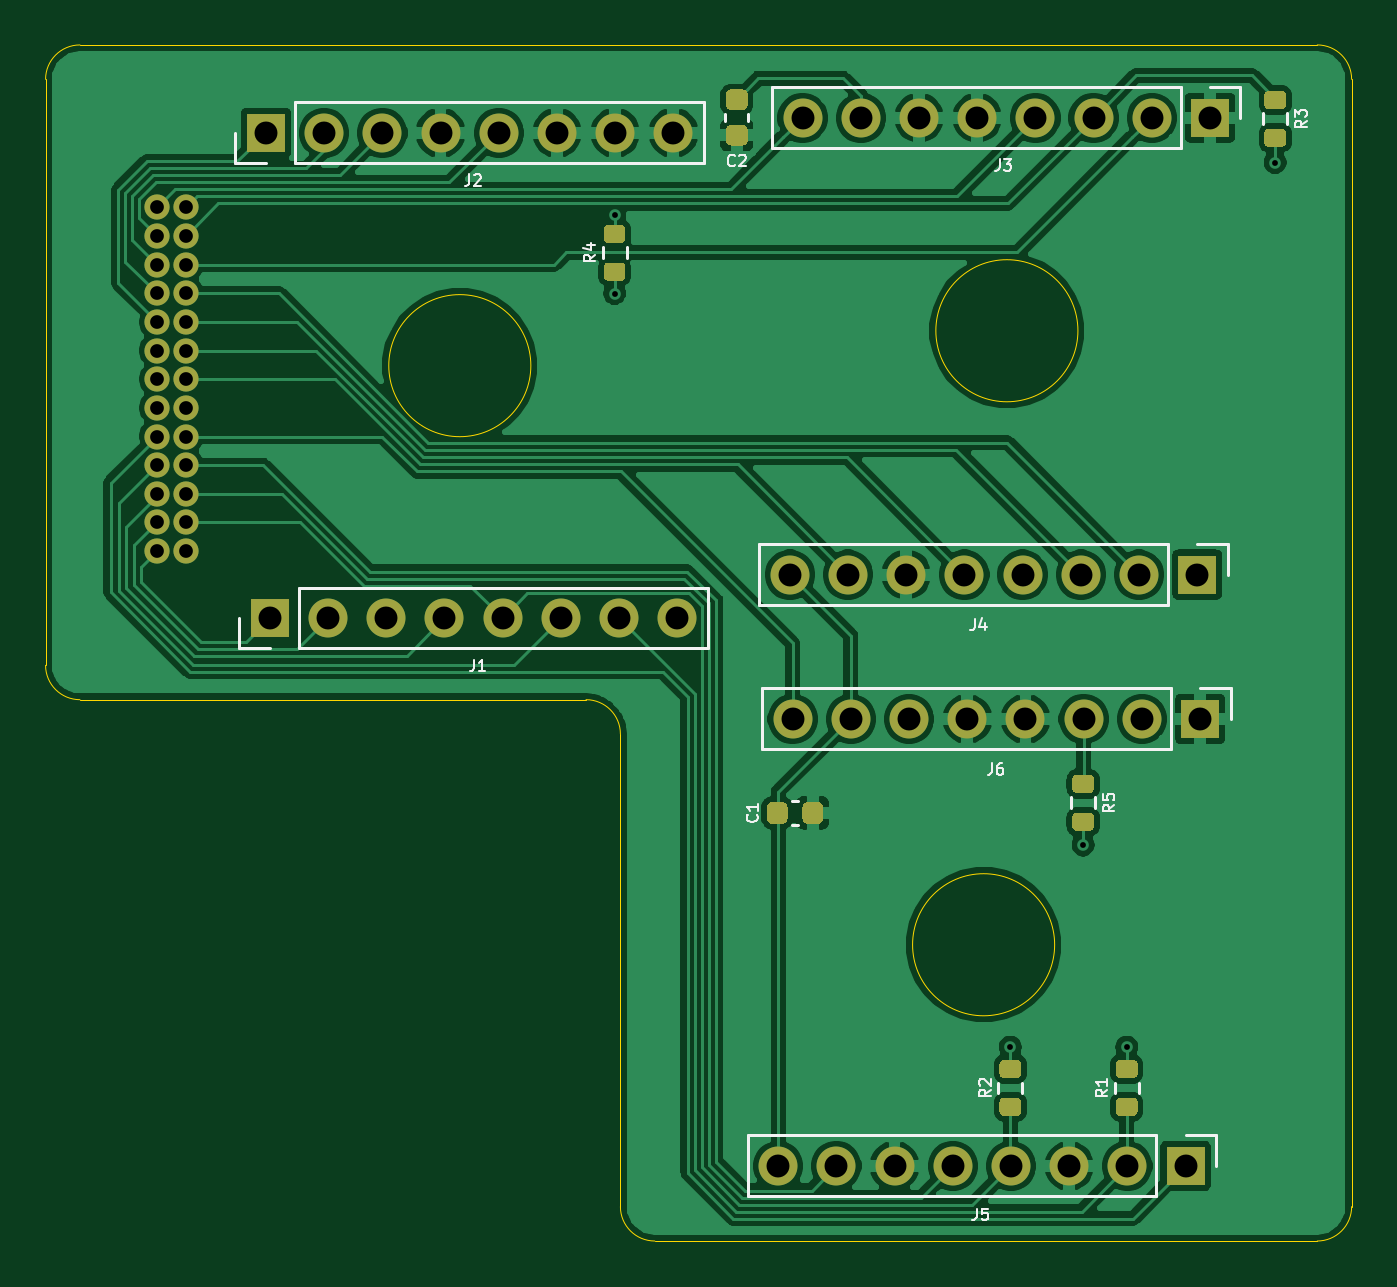
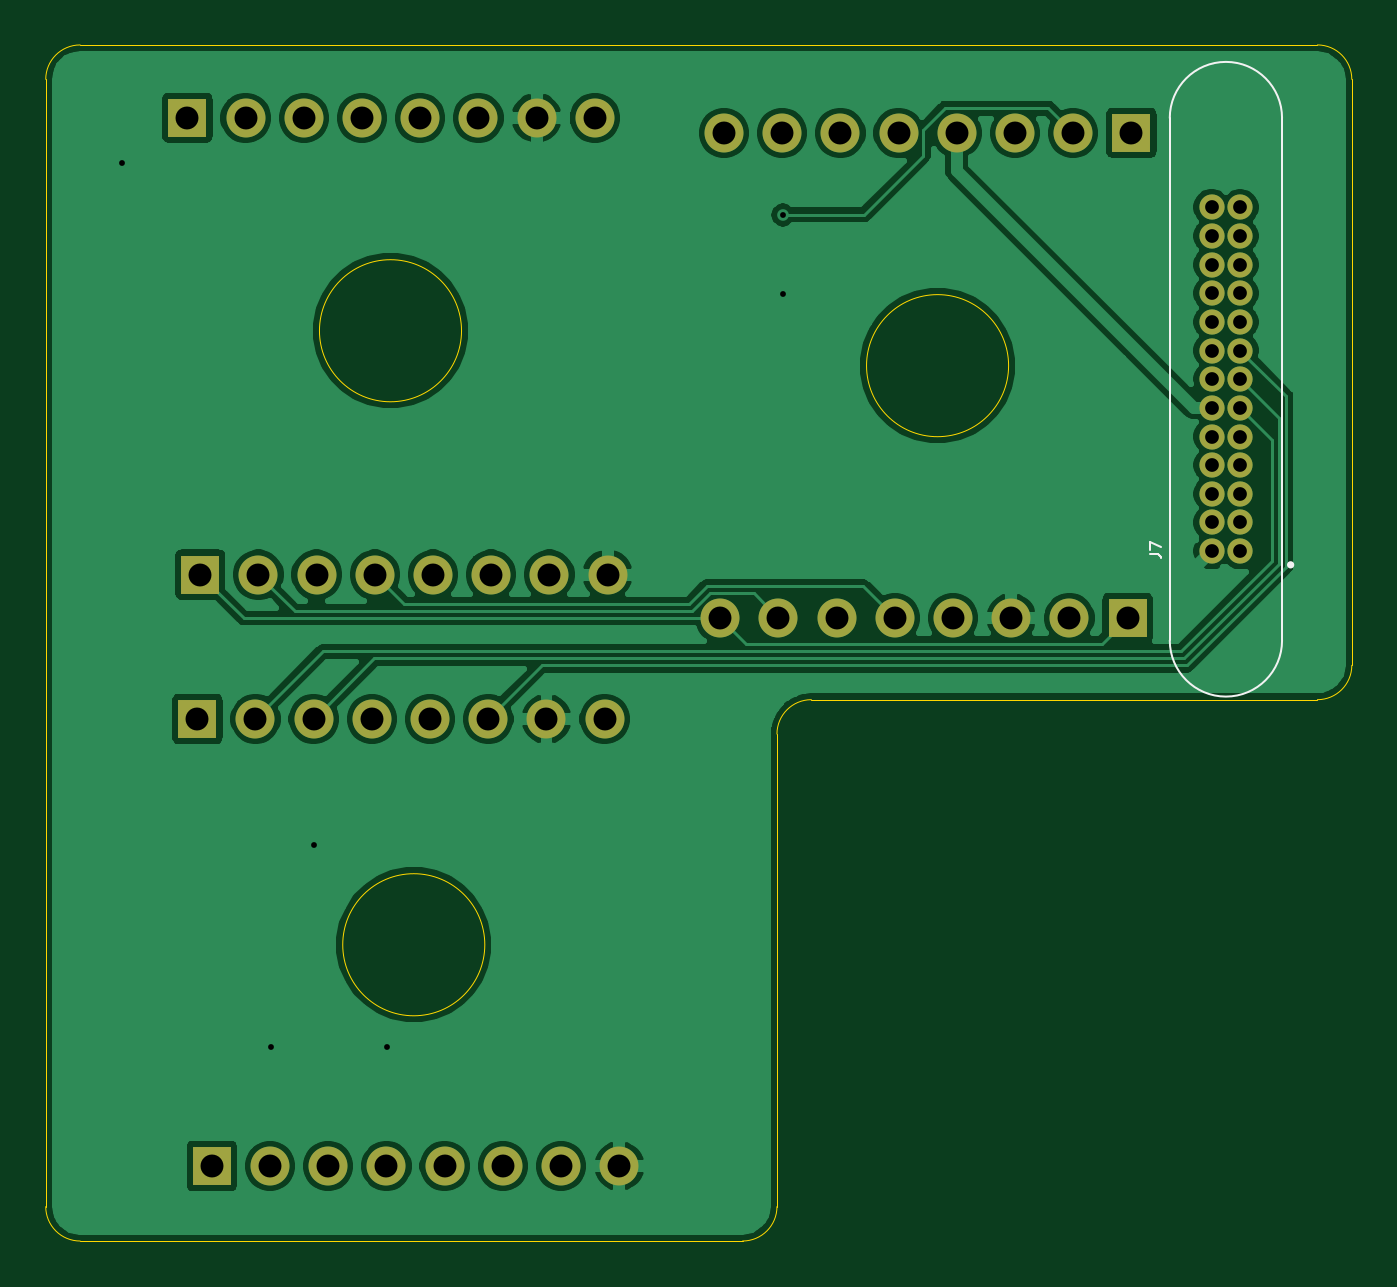
Circuit board: 11 layer files. Board 57.0 x 52.2 mm.
- bottom_copper: perovskite_routing_board-B_Cu.gbr (110271 bytes)
- bottom_mask: perovskite_routing_board-B_Mask.gbr (2597 bytes)
- paste: perovskite_routing_board-B_Paste.gbr (474 bytes)
- bottom_silk: perovskite_routing_board-B_SilkS.gbr (1099 bytes)
- outline: perovskite_routing_board-Edge_Cuts.gbr (1503 bytes)
- top_copper: perovskite_routing_board-F_Cu.gbr (149213 bytes)
- top_mask: perovskite_routing_board-F_Mask.gbr (7520 bytes)
- paste: perovskite_routing_board-F_Paste.gbr (5397 bytes)
- top_silk: perovskite_routing_board-F_SilkS.gbr (10512 bytes)
- drill: perovskite_routing_board-NPTH.drl (271 bytes)
- drill: perovskite_routing_board-PTH.drl (1474 bytes)

=== bottom_copper: perovskite_routing_board-B_Cu.gbr (110271 bytes, source omitted) ===
=== bottom_mask: perovskite_routing_board-B_Mask.gbr ===
%TF.GenerationSoftware,KiCad,Pcbnew,(5.1.12)-1*%
%TF.CreationDate,2023-02-16T02:19:06-06:00*%
%TF.ProjectId,perovskite_routing_board,7065726f-7673-46b6-9974-655f726f7574,A*%
%TF.SameCoordinates,Original*%
%TF.FileFunction,Soldermask,Bot*%
%TF.FilePolarity,Negative*%
%FSLAX46Y46*%
G04 Gerber Fmt 4.6, Leading zero omitted, Abs format (unit mm)*
G04 Created by KiCad (PCBNEW (5.1.12)-1) date 2023-02-16 02:19:06*
%MOMM*%
%LPD*%
G01*
G04 APERTURE LIST*
%ADD10R,1.700000X1.700000*%
%ADD11O,1.700000X1.700000*%
%ADD12C,1.100000*%
G04 APERTURE END LIST*
D10*
%TO.C,J2*%
X124104400Y-79730600D03*
D11*
X126644400Y-79730600D03*
X129184400Y-79730600D03*
X131724400Y-79730600D03*
X134264400Y-79730600D03*
X136804400Y-79730600D03*
X139344400Y-79730600D03*
X141884400Y-79730600D03*
%TD*%
D12*
%TO.C,J7*%
X119354600Y-97981800D03*
X119354600Y-96731800D03*
X119354600Y-95481800D03*
X119354600Y-94231800D03*
X119354600Y-92981800D03*
X119354600Y-91731800D03*
X119354600Y-90481800D03*
X119354600Y-89231800D03*
X119354600Y-87981800D03*
X119354600Y-86731800D03*
X119354600Y-85481800D03*
X119354600Y-84231800D03*
X119354600Y-82981800D03*
X120604600Y-97981800D03*
X120604600Y-96731800D03*
X120604600Y-95481800D03*
X120604600Y-94231800D03*
X120604600Y-92981800D03*
X120604600Y-91731800D03*
X120604600Y-90481800D03*
X120604600Y-89231800D03*
X120604600Y-87981800D03*
X120604600Y-86731800D03*
X120604600Y-85481800D03*
X120604600Y-84231800D03*
X120604600Y-82981800D03*
%TD*%
D11*
%TO.C,J5*%
X146456400Y-124815600D03*
X148996400Y-124815600D03*
X151536400Y-124815600D03*
X154076400Y-124815600D03*
X156616400Y-124815600D03*
X159156400Y-124815600D03*
X161696400Y-124815600D03*
D10*
X164236400Y-124815600D03*
%TD*%
%TO.C,J4*%
X164744400Y-99009200D03*
D11*
X162204400Y-99009200D03*
X159664400Y-99009200D03*
X157124400Y-99009200D03*
X154584400Y-99009200D03*
X152044400Y-99009200D03*
X149504400Y-99009200D03*
X146964400Y-99009200D03*
%TD*%
%TO.C,J3*%
X147523200Y-79070200D03*
X150063200Y-79070200D03*
X152603200Y-79070200D03*
X155143200Y-79070200D03*
X157683200Y-79070200D03*
X160223200Y-79070200D03*
X162763200Y-79070200D03*
D10*
X165303200Y-79070200D03*
%TD*%
%TO.C,J6*%
X164871400Y-105308400D03*
D11*
X162331400Y-105308400D03*
X159791400Y-105308400D03*
X157251400Y-105308400D03*
X154711400Y-105308400D03*
X152171400Y-105308400D03*
X149631400Y-105308400D03*
X147091400Y-105308400D03*
%TD*%
D10*
%TO.C,J1*%
X124269500Y-100901500D03*
D11*
X126809500Y-100901500D03*
X129349500Y-100901500D03*
X131889500Y-100901500D03*
X134429500Y-100901500D03*
X136969500Y-100901500D03*
X139509500Y-100901500D03*
X142049500Y-100901500D03*
%TD*%
M02*

=== paste: perovskite_routing_board-B_Paste.gbr ===
%TF.GenerationSoftware,KiCad,Pcbnew,(5.1.12)-1*%
%TF.CreationDate,2023-02-16T02:19:06-06:00*%
%TF.ProjectId,perovskite_routing_board,7065726f-7673-46b6-9974-655f726f7574,A*%
%TF.SameCoordinates,Original*%
%TF.FileFunction,Paste,Bot*%
%TF.FilePolarity,Positive*%
%FSLAX46Y46*%
G04 Gerber Fmt 4.6, Leading zero omitted, Abs format (unit mm)*
G04 Created by KiCad (PCBNEW (5.1.12)-1) date 2023-02-16 02:19:06*
%MOMM*%
%LPD*%
G01*
G04 APERTURE LIST*
G04 APERTURE END LIST*
M02*

=== bottom_silk: perovskite_routing_board-B_SilkS.gbr ===
%TF.GenerationSoftware,KiCad,Pcbnew,(5.1.12)-1*%
%TF.CreationDate,2023-02-16T02:19:06-06:00*%
%TF.ProjectId,perovskite_routing_board,7065726f-7673-46b6-9974-655f726f7574,A*%
%TF.SameCoordinates,Original*%
%TF.FileFunction,Legend,Bot*%
%TF.FilePolarity,Positive*%
%FSLAX46Y46*%
G04 Gerber Fmt 4.6, Leading zero omitted, Abs format (unit mm)*
G04 Created by KiCad (PCBNEW (5.1.12)-1) date 2023-02-16 02:19:06*
%MOMM*%
%LPD*%
G01*
G04 APERTURE LIST*
%ADD10C,0.100000*%
%ADD11C,0.200000*%
G04 APERTURE END LIST*
D10*
%TO.C,J7*%
X122429600Y-101881800D02*
X122429600Y-79081800D01*
X117529600Y-79081800D02*
X117529600Y-101881800D01*
D11*
X117204600Y-98581800D02*
G75*
G03*
X117204600Y-98581800I-50000J0D01*
G01*
D10*
X117529600Y-79081800D02*
G75*
G02*
X122429600Y-79081800I2450000J0D01*
G01*
X122429600Y-101881800D02*
G75*
G02*
X117529600Y-101881800I-2450000J0D01*
G01*
X123311409Y-98109066D02*
X122954266Y-98109066D01*
X122882838Y-98132876D01*
X122835219Y-98180495D01*
X122811409Y-98251923D01*
X122811409Y-98299542D01*
X123311409Y-97918590D02*
X123311409Y-97585257D01*
X122811409Y-97799542D01*
%TD*%
M02*

=== outline: perovskite_routing_board-Edge_Cuts.gbr ===
%TF.GenerationSoftware,KiCad,Pcbnew,(5.1.12)-1*%
%TF.CreationDate,2023-02-16T02:19:06-06:00*%
%TF.ProjectId,perovskite_routing_board,7065726f-7673-46b6-9974-655f726f7574,A*%
%TF.SameCoordinates,Original*%
%TF.FileFunction,Profile,NP*%
%FSLAX46Y46*%
G04 Gerber Fmt 4.6, Leading zero omitted, Abs format (unit mm)*
G04 Created by KiCad (PCBNEW (5.1.12)-1) date 2023-02-16 02:19:06*
%MOMM*%
%LPD*%
G01*
G04 APERTURE LIST*
%TA.AperFunction,Profile*%
%ADD10C,0.050000*%
%TD*%
G04 APERTURE END LIST*
D10*
X135664000Y-89889042D02*
G75*
G03*
X135664000Y-89889042I-3100000J0D01*
G01*
X159540000Y-88365042D02*
G75*
G03*
X159540000Y-88365042I-3100000J0D01*
G01*
X158524000Y-115162041D02*
G75*
G03*
X158524000Y-115162041I-3100000J0D01*
G01*
X139573000Y-105966959D02*
X139573000Y-126592041D01*
X141073000Y-128092041D02*
G75*
G02*
X139573000Y-126592041I0J1500000D01*
G01*
X114485500Y-77392042D02*
X114485500Y-102966959D01*
X114485500Y-77392042D02*
G75*
G02*
X115985500Y-75892042I1500000J0D01*
G01*
X171485500Y-126592041D02*
G75*
G02*
X169985500Y-128092041I-1500000J0D01*
G01*
X169985500Y-75892042D02*
G75*
G02*
X171485500Y-77392042I0J-1500000D01*
G01*
X115985500Y-104466959D02*
G75*
G02*
X114485500Y-102966959I0J1500000D01*
G01*
X171485500Y-126592041D02*
X171485500Y-77392042D01*
X169985500Y-75892042D02*
X115985500Y-75892042D01*
X115985500Y-104466959D02*
X138073000Y-104466959D01*
X141073000Y-128092041D02*
X169985500Y-128092041D01*
X138073000Y-104466959D02*
G75*
G02*
X139573000Y-105966959I0J-1500000D01*
G01*
M02*

=== top_copper: perovskite_routing_board-F_Cu.gbr (149213 bytes, source omitted) ===
=== top_mask: perovskite_routing_board-F_Mask.gbr (7520 bytes, source omitted) ===
=== paste: perovskite_routing_board-F_Paste.gbr ===
%TF.GenerationSoftware,KiCad,Pcbnew,(5.1.12)-1*%
%TF.CreationDate,2023-02-16T02:19:06-06:00*%
%TF.ProjectId,perovskite_routing_board,7065726f-7673-46b6-9974-655f726f7574,A*%
%TF.SameCoordinates,Original*%
%TF.FileFunction,Paste,Top*%
%TF.FilePolarity,Positive*%
%FSLAX46Y46*%
G04 Gerber Fmt 4.6, Leading zero omitted, Abs format (unit mm)*
G04 Created by KiCad (PCBNEW (5.1.12)-1) date 2023-02-16 02:19:06*
%MOMM*%
%LPD*%
G01*
G04 APERTURE LIST*
G04 APERTURE END LIST*
%TO.C,C2*%
G36*
G01*
X144403000Y-79382500D02*
X144903000Y-79382500D01*
G75*
G02*
X145128000Y-79607500I0J-225000D01*
G01*
X145128000Y-80057500D01*
G75*
G02*
X144903000Y-80282500I-225000J0D01*
G01*
X144403000Y-80282500D01*
G75*
G02*
X144178000Y-80057500I0J225000D01*
G01*
X144178000Y-79607500D01*
G75*
G02*
X144403000Y-79382500I225000J0D01*
G01*
G37*
G36*
G01*
X144403000Y-77832500D02*
X144903000Y-77832500D01*
G75*
G02*
X145128000Y-78057500I0J-225000D01*
G01*
X145128000Y-78507500D01*
G75*
G02*
X144903000Y-78732500I-225000J0D01*
G01*
X144403000Y-78732500D01*
G75*
G02*
X144178000Y-78507500I0J225000D01*
G01*
X144178000Y-78057500D01*
G75*
G02*
X144403000Y-77832500I225000J0D01*
G01*
G37*
%TD*%
%TO.C,C1*%
G36*
G01*
X147518000Y-109660500D02*
X147518000Y-109160500D01*
G75*
G02*
X147743000Y-108935500I225000J0D01*
G01*
X148193000Y-108935500D01*
G75*
G02*
X148418000Y-109160500I0J-225000D01*
G01*
X148418000Y-109660500D01*
G75*
G02*
X148193000Y-109885500I-225000J0D01*
G01*
X147743000Y-109885500D01*
G75*
G02*
X147518000Y-109660500I0J225000D01*
G01*
G37*
G36*
G01*
X145968000Y-109660500D02*
X145968000Y-109160500D01*
G75*
G02*
X146193000Y-108935500I225000J0D01*
G01*
X146643000Y-108935500D01*
G75*
G02*
X146868000Y-109160500I0J-225000D01*
G01*
X146868000Y-109660500D01*
G75*
G02*
X146643000Y-109885500I-225000J0D01*
G01*
X146193000Y-109885500D01*
G75*
G02*
X145968000Y-109660500I0J225000D01*
G01*
G37*
%TD*%
%TO.C,R5*%
G36*
G01*
X160041000Y-108541000D02*
X159491000Y-108541000D01*
G75*
G02*
X159291000Y-108341000I0J200000D01*
G01*
X159291000Y-107941000D01*
G75*
G02*
X159491000Y-107741000I200000J0D01*
G01*
X160041000Y-107741000D01*
G75*
G02*
X160241000Y-107941000I0J-200000D01*
G01*
X160241000Y-108341000D01*
G75*
G02*
X160041000Y-108541000I-200000J0D01*
G01*
G37*
G36*
G01*
X160041000Y-110191000D02*
X159491000Y-110191000D01*
G75*
G02*
X159291000Y-109991000I0J200000D01*
G01*
X159291000Y-109591000D01*
G75*
G02*
X159491000Y-109391000I200000J0D01*
G01*
X160041000Y-109391000D01*
G75*
G02*
X160241000Y-109591000I0J-200000D01*
G01*
X160241000Y-109991000D01*
G75*
G02*
X160041000Y-110191000I-200000J0D01*
G01*
G37*
%TD*%
%TO.C,R4*%
G36*
G01*
X139594000Y-84538000D02*
X139044000Y-84538000D01*
G75*
G02*
X138844000Y-84338000I0J200000D01*
G01*
X138844000Y-83938000D01*
G75*
G02*
X139044000Y-83738000I200000J0D01*
G01*
X139594000Y-83738000D01*
G75*
G02*
X139794000Y-83938000I0J-200000D01*
G01*
X139794000Y-84338000D01*
G75*
G02*
X139594000Y-84538000I-200000J0D01*
G01*
G37*
G36*
G01*
X139594000Y-86188000D02*
X139044000Y-86188000D01*
G75*
G02*
X138844000Y-85988000I0J200000D01*
G01*
X138844000Y-85588000D01*
G75*
G02*
X139044000Y-85388000I200000J0D01*
G01*
X139594000Y-85388000D01*
G75*
G02*
X139794000Y-85588000I0J-200000D01*
G01*
X139794000Y-85988000D01*
G75*
G02*
X139594000Y-86188000I-200000J0D01*
G01*
G37*
%TD*%
%TO.C,R3*%
G36*
G01*
X168423000Y-78696000D02*
X167873000Y-78696000D01*
G75*
G02*
X167673000Y-78496000I0J200000D01*
G01*
X167673000Y-78096000D01*
G75*
G02*
X167873000Y-77896000I200000J0D01*
G01*
X168423000Y-77896000D01*
G75*
G02*
X168623000Y-78096000I0J-200000D01*
G01*
X168623000Y-78496000D01*
G75*
G02*
X168423000Y-78696000I-200000J0D01*
G01*
G37*
G36*
G01*
X168423000Y-80346000D02*
X167873000Y-80346000D01*
G75*
G02*
X167673000Y-80146000I0J200000D01*
G01*
X167673000Y-79746000D01*
G75*
G02*
X167873000Y-79546000I200000J0D01*
G01*
X168423000Y-79546000D01*
G75*
G02*
X168623000Y-79746000I0J-200000D01*
G01*
X168623000Y-80146000D01*
G75*
G02*
X168423000Y-80346000I-200000J0D01*
G01*
G37*
%TD*%
%TO.C,R1*%
G36*
G01*
X161396000Y-120187000D02*
X161946000Y-120187000D01*
G75*
G02*
X162146000Y-120387000I0J-200000D01*
G01*
X162146000Y-120787000D01*
G75*
G02*
X161946000Y-120987000I-200000J0D01*
G01*
X161396000Y-120987000D01*
G75*
G02*
X161196000Y-120787000I0J200000D01*
G01*
X161196000Y-120387000D01*
G75*
G02*
X161396000Y-120187000I200000J0D01*
G01*
G37*
G36*
G01*
X161396000Y-121837000D02*
X161946000Y-121837000D01*
G75*
G02*
X162146000Y-122037000I0J-200000D01*
G01*
X162146000Y-122437000D01*
G75*
G02*
X161946000Y-122637000I-200000J0D01*
G01*
X161396000Y-122637000D01*
G75*
G02*
X161196000Y-122437000I0J200000D01*
G01*
X161196000Y-122037000D01*
G75*
G02*
X161396000Y-121837000I200000J0D01*
G01*
G37*
%TD*%
%TO.C,R2*%
G36*
G01*
X156316000Y-120187000D02*
X156866000Y-120187000D01*
G75*
G02*
X157066000Y-120387000I0J-200000D01*
G01*
X157066000Y-120787000D01*
G75*
G02*
X156866000Y-120987000I-200000J0D01*
G01*
X156316000Y-120987000D01*
G75*
G02*
X156116000Y-120787000I0J200000D01*
G01*
X156116000Y-120387000D01*
G75*
G02*
X156316000Y-120187000I200000J0D01*
G01*
G37*
G36*
G01*
X156316000Y-121837000D02*
X156866000Y-121837000D01*
G75*
G02*
X157066000Y-122037000I0J-200000D01*
G01*
X157066000Y-122437000D01*
G75*
G02*
X156866000Y-122637000I-200000J0D01*
G01*
X156316000Y-122637000D01*
G75*
G02*
X156116000Y-122437000I0J200000D01*
G01*
X156116000Y-122037000D01*
G75*
G02*
X156316000Y-121837000I200000J0D01*
G01*
G37*
%TD*%
M02*

=== top_silk: perovskite_routing_board-F_SilkS.gbr (10512 bytes, source omitted) ===
=== drill: perovskite_routing_board-NPTH.drl ===
M48
; DRILL file {KiCad (5.1.12)-1} date 02/16/23 02:19:07
; FORMAT={-:-/ absolute / inch / decimal}
; #@! TF.CreationDate,2023-02-16T02:19:07-06:00
; #@! TF.GenerationSoftware,Kicad,Pcbnew,(5.1.12)-1
; #@! TF.FileFunction,NonPlated,1,2,NPTH
FMAT,2
INCH
%
G90
G05
T0
M30

=== drill: perovskite_routing_board-PTH.drl ===
M48
; DRILL file {KiCad (5.1.12)-1} date 02/16/23 02:19:07
; FORMAT={-:-/ absolute / inch / decimal}
; #@! TF.CreationDate,2023-02-16T02:19:07-06:00
; #@! TF.GenerationSoftware,Kicad,Pcbnew,(5.1.12)-1
; #@! TF.FileFunction,Plated,1,2,PTH
FMAT,2
INCH
T1C0.0100
T2C0.0236
T3C0.0394
%
G90
G05
T1
X5.485Y-3.28
X5.485Y-3.415
X6.165Y-4.71
X6.29Y-4.3625
X6.365Y-4.71
X6.62Y-3.19
T2
X4.699Y-3.267
X4.699Y-3.3162
X4.699Y-3.3654
X4.699Y-3.4146
X4.699Y-3.4639
X4.699Y-3.5131
X4.699Y-3.5623
X4.699Y-3.6115
X4.699Y-3.6607
X4.699Y-3.7099
X4.699Y-3.7591
X4.699Y-3.8083
X4.699Y-3.8576
X4.7482Y-3.267
X4.7482Y-3.3162
X4.7482Y-3.3654
X4.7482Y-3.4146
X4.7482Y-3.4639
X4.7482Y-3.5131
X4.7482Y-3.5623
X4.7482Y-3.6115
X4.7482Y-3.6607
X4.7482Y-3.7099
X4.7482Y-3.7591
X4.7482Y-3.8083
X4.7482Y-3.8576
T3
X4.886Y-3.139
X4.8925Y-3.9725
X4.986Y-3.139
X4.9925Y-3.9725
X5.086Y-3.139
X5.0925Y-3.9725
X5.186Y-3.139
X5.1925Y-3.9725
X5.286Y-3.139
X5.2925Y-3.9725
X5.386Y-3.139
X5.3925Y-3.9725
X5.486Y-3.139
X5.4925Y-3.9725
X5.586Y-3.139
X5.5925Y-3.9725
X5.766Y-4.914
X5.786Y-3.898
X5.791Y-4.146
X5.808Y-3.113
X5.866Y-4.914
X5.886Y-3.898
X5.891Y-4.146
X5.908Y-3.113
X5.966Y-4.914
X5.986Y-3.898
X5.991Y-4.146
X6.008Y-3.113
X6.066Y-4.914
X6.086Y-3.898
X6.091Y-4.146
X6.108Y-3.113
X6.166Y-4.914
X6.186Y-3.898
X6.191Y-4.146
X6.208Y-3.113
X6.266Y-4.914
X6.286Y-3.898
X6.291Y-4.146
X6.308Y-3.113
X6.366Y-4.914
X6.386Y-3.898
X6.391Y-4.146
X6.408Y-3.113
X6.466Y-4.914
X6.486Y-3.898
X6.491Y-4.146
X6.508Y-3.113
T0
M30
